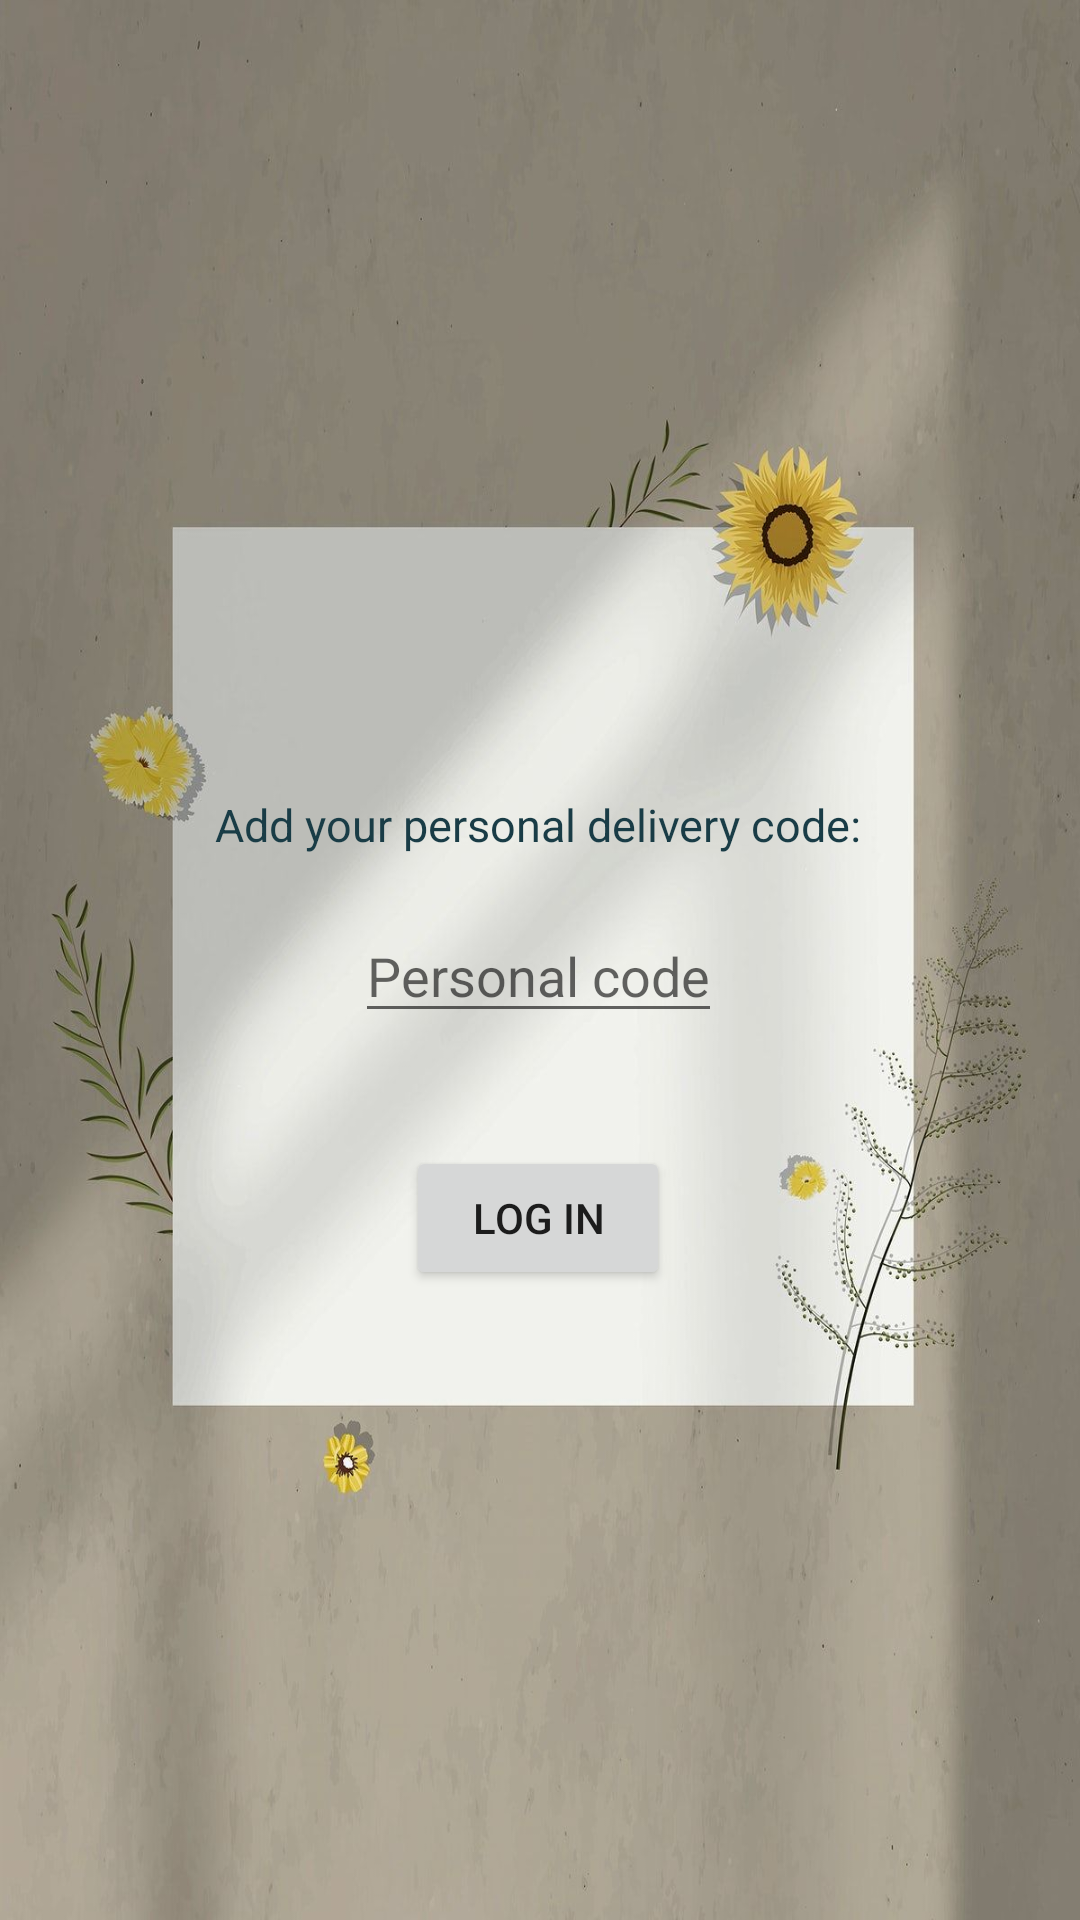

Layout XML and referenced resources for this Android screen:
<!-- AndroidManifest.xml: application theme Theme.ShipmentTracking -->
<!-- res/layout/activity_delivery.xml -->
<?xml version="1.0" encoding="utf-8"?>
<androidx.constraintlayout.widget.ConstraintLayout
    xmlns:android="http://schemas.android.com/apk/res/android"
    xmlns:app="http://schemas.android.com/apk/res-auto"
    android:layout_width="match_parent"
    android:layout_height="match_parent"
    android:background="@drawable/photo_frame_flower">

    <TextView
        android:id="@+id/deliveryCodeTextView"
        android:layout_width="wrap_content"
        android:layout_height="wrap_content"
        android:text="@string/delivery_code"
        android:textColor="@color/my_blue"
        android:textSize="15sp"
        app:layout_constraintBottom_toBottomOf="parent"
        app:layout_constraintEnd_toEndOf="parent"
        app:layout_constraintHorizontal_bias="0.496"
        app:layout_constraintStart_toStartOf="parent"
        app:layout_constraintTop_toTopOf="parent"
        app:layout_constraintVertical_bias="0.427" />

    <EditText
        android:id="@+id/deliveryCodeEditText"
        android:layout_width="wrap_content"
        android:layout_height="wrap_content"
        android:hint="@string/personal_code"
        android:inputType="number"
        app:layout_constraintBottom_toTopOf="@+id/deliveryLoginButton"
        app:layout_constraintEnd_toEndOf="parent"
        app:layout_constraintHorizontal_bias="0.498"
        app:layout_constraintStart_toStartOf="parent"
        app:layout_constraintTop_toBottomOf="@+id/deliveryCodeTextView"
        app:layout_constraintVertical_bias="0.322" />

    <Button
        android:id="@+id/deliveryLoginButton"
        android:layout_width="wrap_content"
        android:layout_height="wrap_content"
        android:onClick="startDeliveryTracking"
        android:text="@string/log_in"
        app:layout_constraintBottom_toBottomOf="parent"
        app:layout_constraintEnd_toEndOf="parent"
        app:layout_constraintHorizontal_bias="0.498"
        app:layout_constraintStart_toStartOf="parent"
        app:layout_constraintTop_toTopOf="parent"
        app:layout_constraintVertical_bias="0.645" />
</androidx.constraintlayout.widget.ConstraintLayout>
<!-- resources referenced by this layout -->
<resources>
  <color name="my_blue">#193C46</color>
  <!-- drawable photo_frame_flower: jpg bitmap (drawable, 103166 bytes) -->
  <string name="delivery_code">Add your personal delivery code:</string>
  <string name="log_in">Log In</string>
  <string name="personal_code">Personal code</string>
  <style name="Theme.ShipmentTracking" parent="Theme.MaterialComponents.Light.DarkActionBar">
          
          <item name="colorPrimary">@color/my_middle_blue</item>
          <item name="colorPrimaryVariant">@color/teal_700</item>
          <item name="colorOnPrimary">@color/white</item>
          
          <item name="colorSecondary">@color/teal_700</item>
          <item name="colorSecondaryVariant">@color/teal_200</item>
          <item name="colorOnSecondary">@color/black</item>
          
          <item name="android:statusBarColor" tools:targetApi="l">?attr/colorPrimaryVariant</item>
          
      </style>
  <color name="my_middle_blue">#344E5C</color>
  <color name="teal_700">#FF018786</color>
  <color name="white">#FFFFFFFF</color>
  <color name="teal_200">#FF03DAC5</color>
  <color name="black">#FF000000</color>
</resources>
